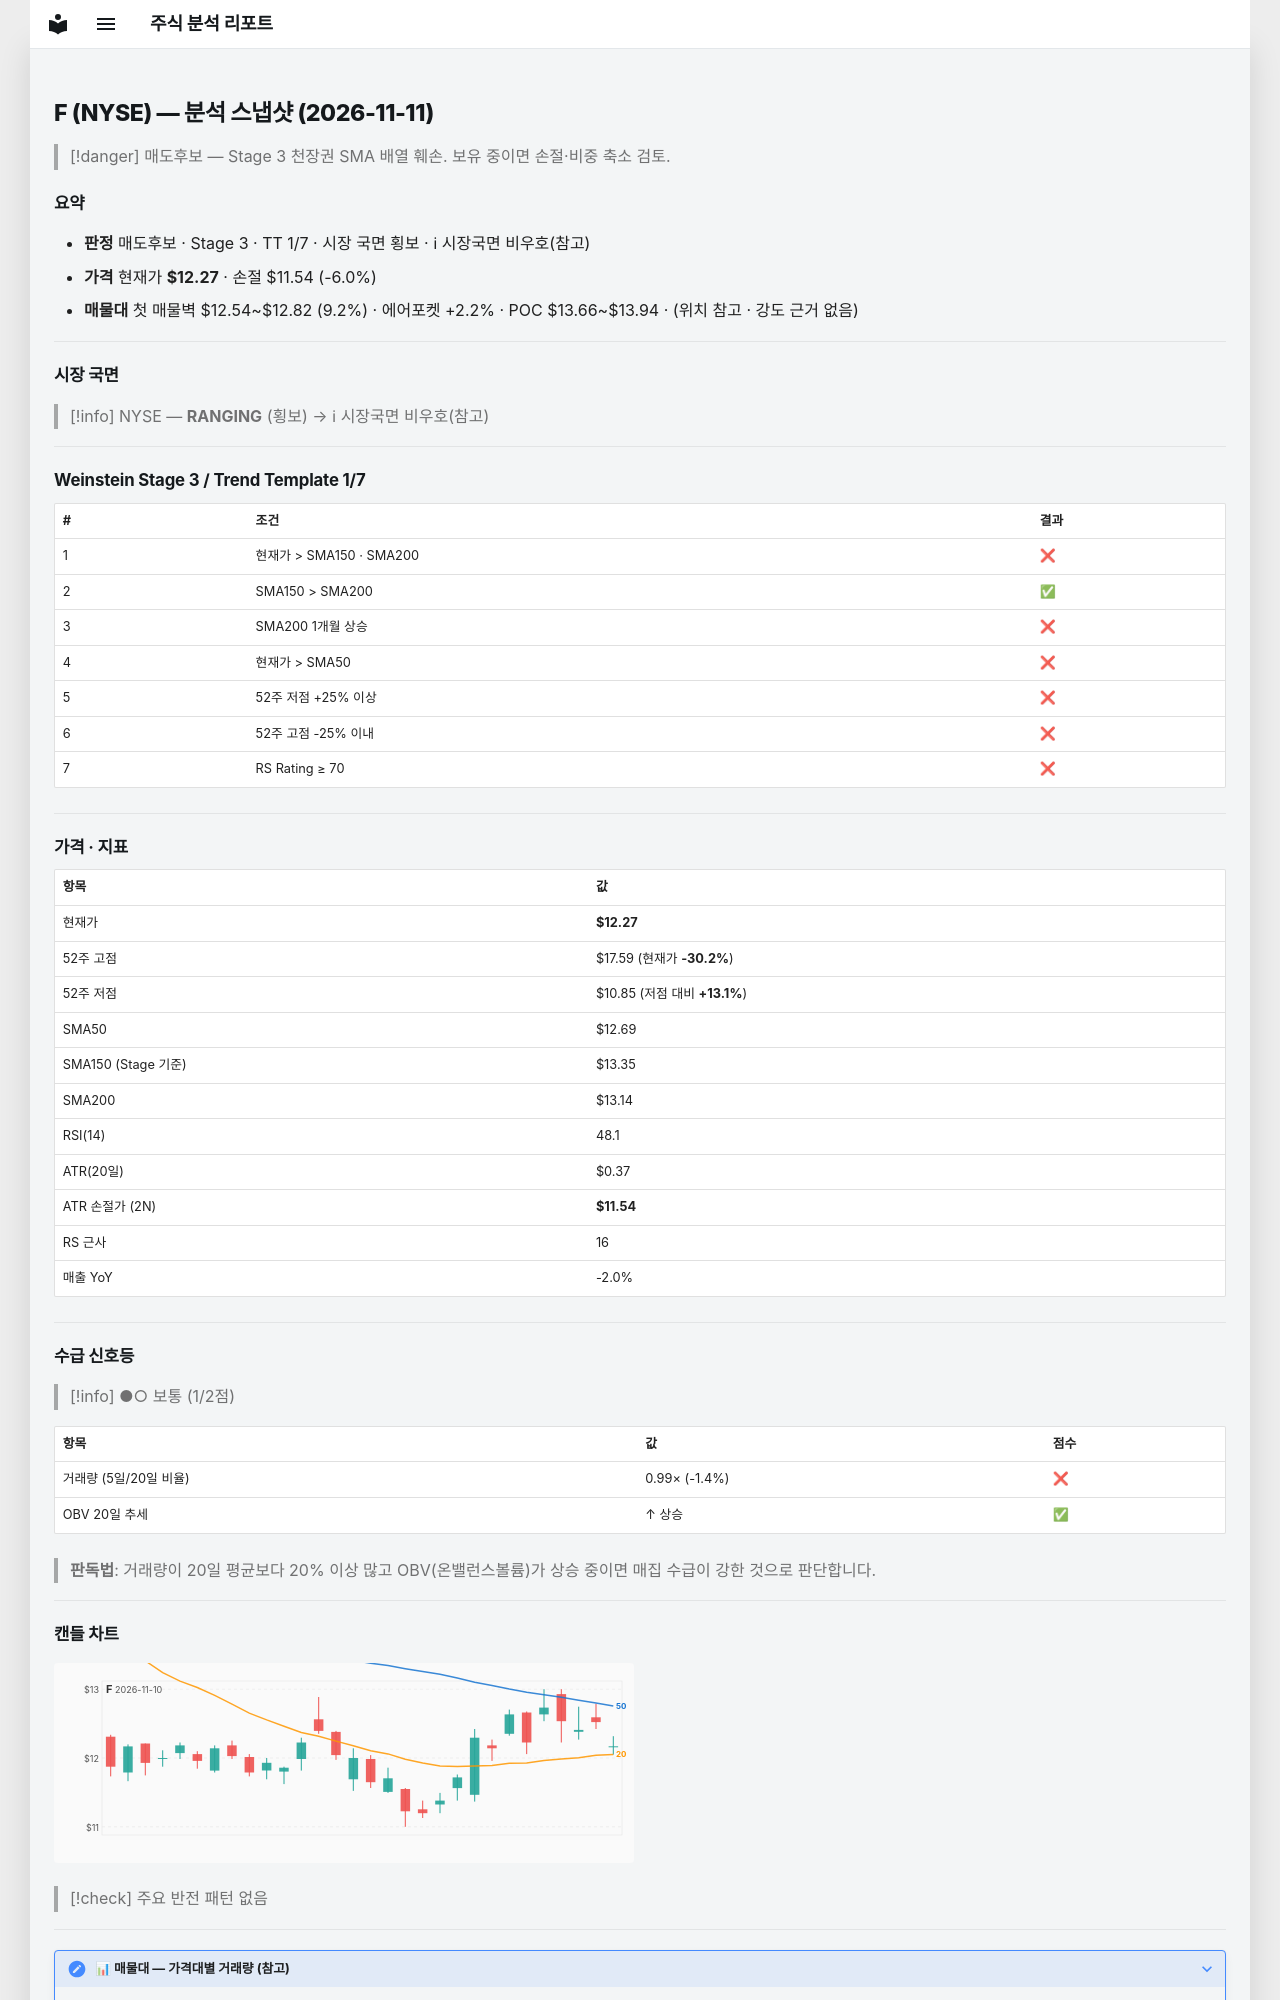

repository: soloandco/stock-reports · page: snapshots/F-2026-11-11/index.html · generator: mkdocs

---
type: analysis-snapshot
title: F 분석 스냅샷
ticker: F
market: NYSE
created: 2026-11-11
updated: 2026-11-11
bar-date: 2026-11-10
verdict: 매도후보
real-rr: 3.24
sma50-gap-pct: -3.3
weekly-position: 저항대아래
weekly-overhead-price: 14.64
weekly-overhead-pct: 19.3
stage: 3
trend-template-score: 1
tt-max: 7
ma-set: sma-50-150-200
price: 12.271300315856934
stop-price: 11.53916372925396
market-regime: RANGING
supply-demand-score: 1/2
supply-demand-label: 보통
status: tracking
tags:
  - stock-agent
  - watchlist
  - F
  - analysis
related:
  - "[[analysis-template]]"
---

# F (NYSE) — 분석 스냅샷 (2026-11-11)

> [!danger] 매도후보 — Stage 3 천장권
> SMA 배열 훼손. 보유 중이면 손절·비중 축소 검토.

## 요약

- **판정** 매도후보 · Stage 3 · TT 1/7 · 시장 국면 횡보 · ℹ 시장국면 비우호(참고)
- **가격** 현재가 **$12.27** · 손절 $11.54 (-6.0%)
- **매물대** 첫 매물벽 $12.54~$12.82 (9.2%) · 에어포켓 +2.2% · POC $13.66~$13.94 · (위치 참고 · 강도 근거 없음)

---

## 시장 국면

> [!info] NYSE — **RANGING** (횡보) → ℹ 시장국면 비우호(참고)

---

## Weinstein Stage 3 / Trend Template 1/7

| # | 조건 | 결과 |
|---|------|------|
| 1 | 현재가 > SMA150 · SMA200 | ❌ |
| 2 | SMA150 > SMA200 | ✅ |
| 3 | SMA200 1개월 상승 | ❌ |
| 4 | 현재가 > SMA50 | ❌ |
| 5 | 52주 저점 +25% 이상 | ❌ |
| 6 | 52주 고점 -25% 이내 | ❌ |
| 7 | RS Rating ≥ 70 | ❌ |

---

## 가격 · 지표

| 항목 | 값 |
|------|---|
| 현재가 | **$12.27** |
| 52주 고점 | $17.59 (현재가 **-30.2%**) |
| 52주 저점 | $10.85 (저점 대비 **+13.1%**) |
| SMA50 | $12.69 |
| SMA150 (Stage 기준) | $13.35 |
| SMA200 | $13.14 |
| RSI(14) | 48.1 |
| ATR(20일) | $0.37 |
| ATR 손절가 (2N) | **$11.54** |
| RS 근사 | 16 |
| 매출 YoY | -2.0% |

---
## 수급 신호등

> [!info] ●○ 보통 (1/2점)

| 항목 | 값 | 점수 |
|------|------|------|
| 거래량 (5일/20일 비율) | 0.99× (-1.4%) | ❌ |
| OBV 20일 추세 | ↑ 상승 | ✅ |

> **판독법**: 거래량이 20일 평균보다 20% 이상 많고 OBV(온밸런스볼륨)가 상승 중이면 매집 수급이 강한 것으로 판단합니다.

---
